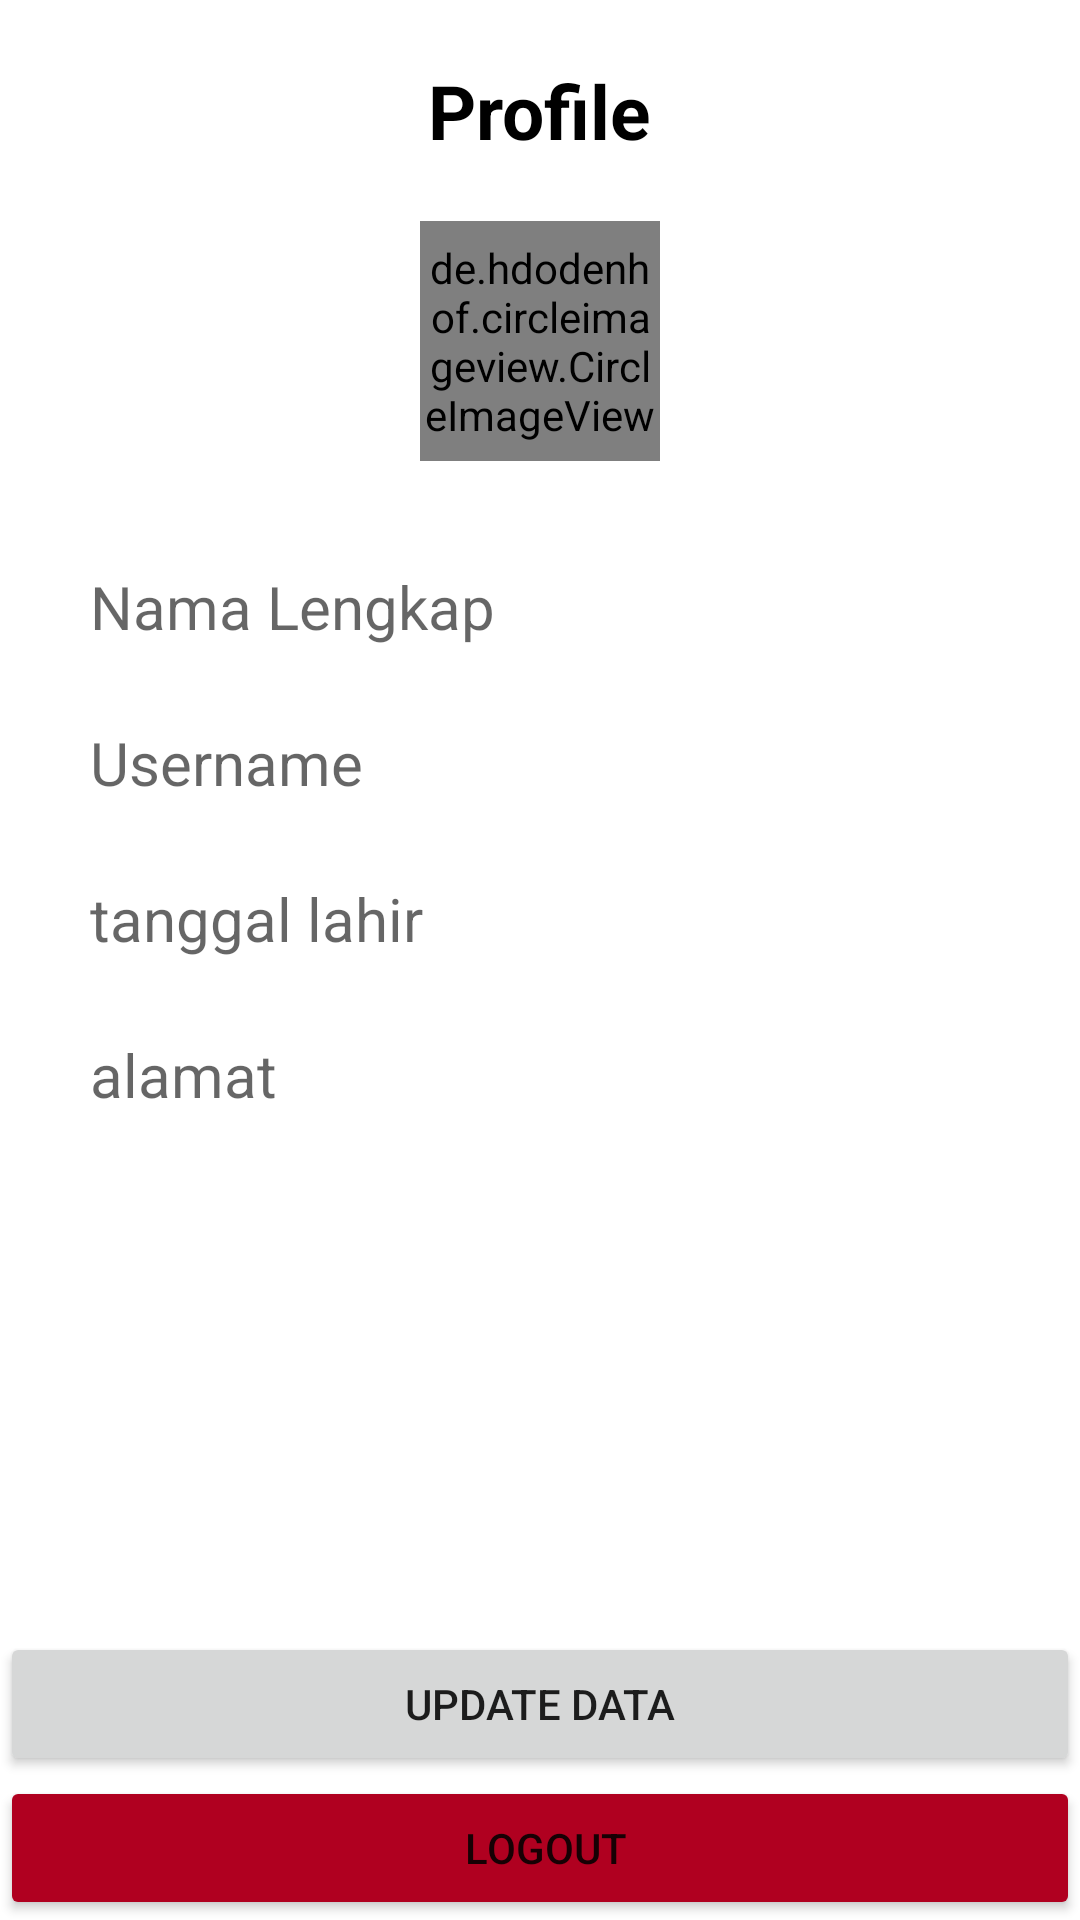

This screen was rendered from an Android layout file. Write that file and the resources it references.
<!-- AndroidManifest.xml: application theme Theme.Challange5Lukman -->
<!-- res/layout/activity_profile.xml -->
<?xml version="1.0" encoding="utf-8"?>
<RelativeLayout
    xmlns:android="http://schemas.android.com/apk/res/android"
    xmlns:app="http://schemas.android.com/apk/res-auto"
    xmlns:tools="http://schemas.android.com/tools"
    android:layout_width="match_parent"
    android:layout_height="match_parent"
    tools:context=".ProfileActivity"
    android:orientation="vertical"
    android:layout_margin="10dp">

    <TextView
        android:id="@+id/text_profile"
        android:layout_width="wrap_content"
        android:layout_height="wrap_content"
        android:layout_centerHorizontal="true"
        android:layout_marginTop="20dp"
        android:text="Profile"
        android:textColor="@color/black"
        android:textSize="25dp"
        android:textStyle="bold" />

    <de.hdodenhof.circleimageview.CircleImageView
        android:id="@+id/img_profile"
        android:layout_width="80dp"
        android:layout_height="80dp"
        android:layout_margin="20dp"
        android:src="@color/black"
        app:layout_constraintEnd_toEndOf="parent"
        android:layout_centerHorizontal="true"
        android:layout_below="@id/text_profile" />

    <EditText
        android:id="@+id/edt_nmlengkap"
        android:layout_width="match_parent"
        android:layout_height="wrap_content"
        android:layout_below="@+id/img_profile"
        android:layout_marginLeft="20dp"
        android:layout_marginTop="5dp"
        android:layout_marginRight="20dp"
        android:background="@drawable/custom"
        android:hint="Nama Lengkap"
        android:padding="10dp"
        android:textColor="@color/black"
        android:textSize="20dp" />


    <EditText
        android:id="@+id/edt_usnameprofl"
        android:layout_width="match_parent"
        android:layout_height="wrap_content"
        android:layout_below="@+id/edt_nmlengkap"
        android:layout_marginLeft="20dp"
        android:layout_marginTop="5dp"
        android:layout_marginRight="20dp"
        android:background="@drawable/custom"
        android:hint="Username"
        android:padding="10dp"
        android:textColor="@color/black"
        android:textSize="20dp" />

    <EditText
        android:id="@+id/edt_alamat"
        android:layout_width="match_parent"
        android:layout_height="wrap_content"
        android:layout_below="@+id/edt_usnameprofl"
        android:layout_marginLeft="20dp"
        android:layout_marginTop="5dp"
        android:layout_marginRight="20dp"
        android:background="@drawable/custom"
        android:hint="tanggal lahir"
        android:padding="10dp"
        android:textColor="@color/black"
        android:textSize="20dp" />

    <EditText
        android:id="@+id/edt_tgllahir"
        android:layout_width="match_parent"
        android:layout_height="wrap_content"
        android:layout_below="@+id/edt_alamat"
        android:layout_marginLeft="20dp"
        android:layout_marginTop="5dp"
        android:layout_marginRight="20dp"
        android:background="@drawable/custom"
        android:hint="alamat"
        android:padding="10dp"
        android:textColor="@color/black"
        android:textSize="20dp" />


    <Button
        android:id="@+id/tombol_update"
        android:layout_width="match_parent"
        android:layout_height="wrap_content"
        android:layout_above="@+id/btn_logout"
        android:text="Update Data" />

    <Button
        android:id="@+id/btn_logout"
        android:layout_width="match_parent"
        android:layout_height="wrap_content"
        android:layout_alignParentBottom="true"
        android:backgroundTint="@color/design_default_color_error"
        android:text=" Logout" />

</RelativeLayout>
<!-- resources referenced by this layout -->
<resources>
  <style name="Theme.Challange5Lukman" parent="Theme.MaterialComponents.DayNight.DarkActionBar">
          
          <item name="colorPrimary">@color/purple_500</item>
          <item name="colorPrimaryVariant">@color/purple_700</item>
          <item name="colorOnPrimary">@color/white</item>
          
          <item name="colorSecondary">@color/teal_200</item>
          <item name="colorSecondaryVariant">@color/teal_700</item>
          <item name="colorOnSecondary">@color/black</item>
          
          <item name="android:statusBarColor" tools:targetApi="l">?attr/colorPrimaryVariant</item>
          
      </style>
  <!-- not gathered from this repository: default colours our renderer supplied (Android Studio template values) -->
  <color name="purple_500">#FF6200EE</color>
  <color name="purple_700">#FF3700B3</color>
  <color name="teal_200">#FF03DAC5</color>
  <color name="teal_700">#FF018786</color>
  <color name="black">#FF000000</color>
  <color name="white">#FFFFFFFF</color>
</resources>
